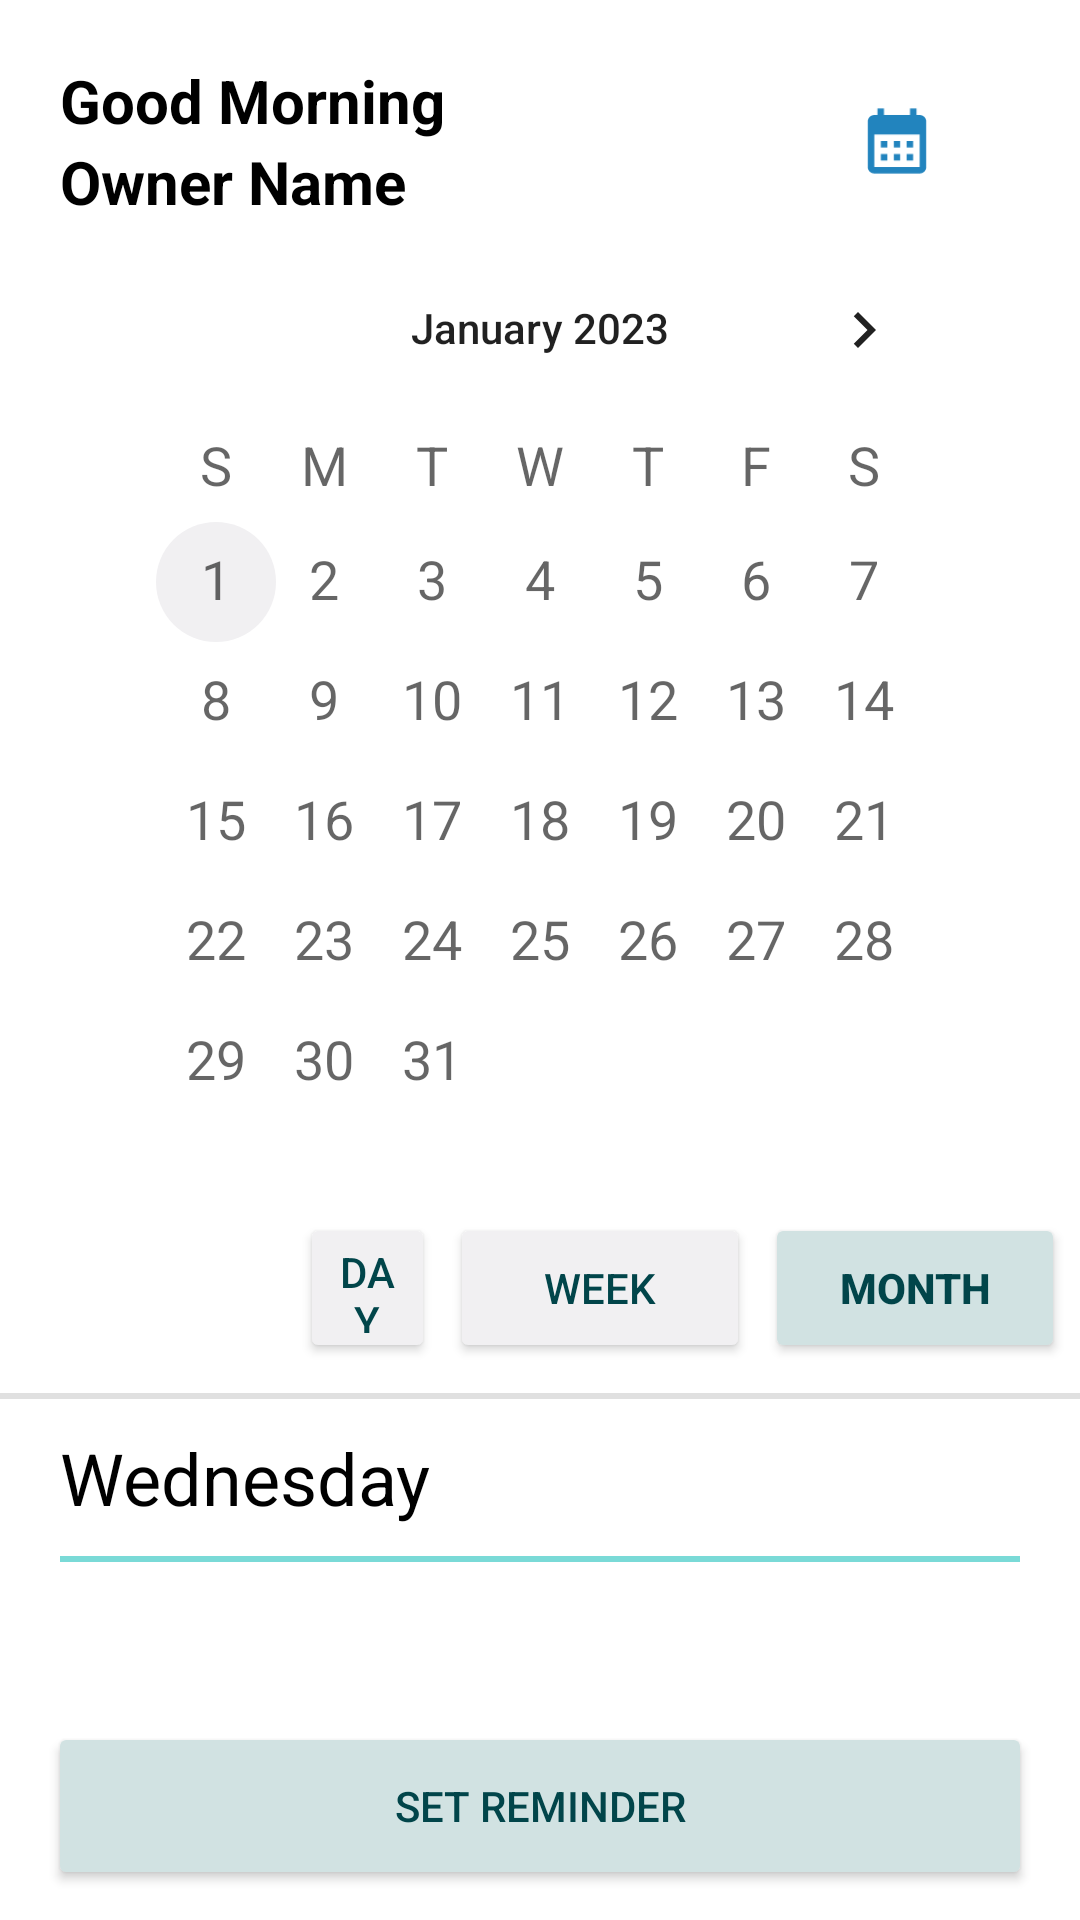

Android layout source for this screen:
<!-- AndroidManifest.xml: application theme Theme.Calendar -->
<!-- res/layout/fragment_month.xml -->
<?xml version="1.0" encoding="utf-8"?>
<androidx.constraintlayout.widget.ConstraintLayout xmlns:android="http://schemas.android.com/apk/res/android"
    xmlns:app="http://schemas.android.com/apk/res-auto"
    xmlns:tools="http://schemas.android.com/tools"
    android:layout_width="match_parent"
    android:layout_height="match_parent"
    tools:context="com.example.calendar.fragments.MonthFragment">

    <RelativeLayout
        android:layout_width="match_parent"
        android:layout_height="match_parent"
        android:background="@color/white"
        app:layout_constraintBottom_toBottomOf="parent"
        app:layout_constraintEnd_toEndOf="parent"
        app:layout_constraintStart_toStartOf="parent"
        app:layout_constraintTop_toTopOf="parent">

        <View
            android:id="@+id/divider3"
            android:layout_width="wrap_content"
            android:layout_height="2dp"
            android:layout_below="@+id/text_day3"
            android:layout_alignParentStart="true"
            android:layout_alignParentEnd="true"
            android:layout_marginStart="20dp"
            android:layout_marginTop="10dp"
            android:layout_marginEnd="20dp"
            android:background="@color/light_blue"
            app:layout_constraintEnd_toEndOf="parent"
            app:layout_constraintStart_toStartOf="parent"
            app:layout_constraintTop_toBottomOf="@+id/text_day3" />

        <TextView
            android:id="@+id/text_day3"
            android:layout_width="wrap_content"
            android:layout_height="wrap_content"
            android:layout_below="@+id/divider"
            android:layout_alignParentStart="true"
            android:layout_marginStart="20dp"
            android:layout_marginTop="10dp"
            android:text="Wednesday"
            android:textColor="@color/black"
            android:textSize="24sp"
            app:layout_constraintStart_toStartOf="@+id/textView2" />

        <Button
            android:id="@+id/button"
            android:layout_width="327dp"
            android:layout_height="56dp"
            android:layout_alignParentStart="true"
            android:layout_alignParentEnd="true"
            android:layout_alignParentBottom="true"
            android:layout_centerHorizontal="true"
            android:layout_marginStart="16dp"
            android:layout_marginEnd="16dp"
            android:layout_marginBottom="10dp"
            android:backgroundTint="@color/background_blue"
            android:text="@string/set_reminder"
            android:textColor="@color/dark_blue_green" />

        <TextView
            android:id="@+id/goodMorning"
            android:layout_width="wrap_content"
            android:layout_height="wrap_content"
            android:layout_alignParentStart="true"
            android:layout_alignParentTop="true"
            android:layout_marginStart="20dp"
            android:layout_marginTop="20dp"
            android:text="@string/goodMorning"
            android:textColor="@color/black"
            android:textSize="20sp"
            android:textStyle="bold" />

        <TextView
            android:id="@+id/userName"
            android:layout_width="wrap_content"
            android:layout_height="wrap_content"
            android:layout_below="@+id/goodMorning"
            android:layout_alignStart="@+id/goodMorning"
            android:layout_alignEnd="@+id/goodMorning"
            android:layout_marginStart="0dp"
            android:layout_marginTop="0dp"
            android:layout_marginEnd="0dp"
            android:text="@string/ownerName"
            android:textColor="@color/black"
            android:textSize="20sp"
            android:textStyle="bold" />

        <ImageView
            android:id="@+id/imageView"
            android:layout_width="82dp"
            android:layout_height="76dp"
            android:layout_alignTop="@+id/goodMorning"
            android:layout_alignBottom="@+id/userName"
            android:layout_alignParentEnd="true"
            android:layout_marginTop="0dp"
            android:layout_marginEnd="20dp"
            android:layout_marginBottom="0dp"
            android:contentDescription=""
            app:srcCompat="@drawable/ic_launcher_foreground" />

        <CalendarView
            android:id="@+id/calendarView"
            android:layout_width="wrap_content"
            android:layout_height="wrap_content"
            android:layout_below="@+id/imageView"
            android:layout_alignStart="@+id/goodMorning"
            android:layout_alignEnd="@+id/imageView"
            android:layout_centerHorizontal="true"
            android:layout_marginStart="14dp"
            android:layout_marginTop="2dp"
            android:layout_marginEnd="14dp"
            android:dateTextAppearance="@style/TextAppearance.AppCompat.Medium"
            android:focusedMonthDateColor="@color/grey"
            android:minDate="01/01/2023"
            android:selectedWeekBackgroundColor="@color/grey"
            android:unfocusedMonthDateColor="@color/grey"
            android:weekDayTextAppearance="@style/TextAppearance.AppCompat.Medium"
            android:weekNumberColor="@color/light_blue"
            android:weekSeparatorLineColor="@color/white_blue" />

        <View
            android:id="@+id/divider"
            android:layout_width="wrap_content"
            android:layout_height="2dp"
            android:layout_below="@+id/monthbutton"
            android:layout_alignParentStart="true"
            android:layout_alignParentEnd="true"
            android:layout_marginTop="10dp"
            android:background="?android:attr/listDivider" />

        <Button
            android:id="@+id/weekbutton"
            android:layout_width="100dp"
            android:layout_height="wrap_content"
            android:layout_alignTop="@+id/monthbutton"
            android:layout_alignBottom="@+id/monthbutton"
            android:layout_marginTop="0dp"
            android:layout_marginEnd="5dp"
            android:layout_marginBottom="0dp"
            android:layout_toStartOf="@+id/monthbutton"
            android:backgroundTint="@color/white_blue"
            android:text="@string/week"
            android:textColor="@color/dark_blue_green" />

        <Button
            android:id="@+id/monthbutton"
            android:layout_width="100dp"
            android:layout_height="50dp"
            android:layout_below="@+id/calendarView"
            android:layout_alignEnd="@+id/imageView"
            android:layout_alignParentEnd="true"
            android:layout_marginTop="-10dp"
            android:layout_marginEnd="5dp"
            android:backgroundTint="@color/background_blue"
            android:text="@string/month"
            android:textColor="@color/dark_blue_green"
            android:textStyle="bold" />

        <Button
            android:id="@+id/daybutton"
            android:layout_width="100dp"
            android:layout_height="35dp"
            android:layout_alignTop="@+id/weekbutton"
            android:layout_alignBottom="@+id/weekbutton"
            android:layout_alignParentStart="true"
            android:layout_marginStart="100dp"
            android:layout_marginTop="0dp"
            android:layout_marginEnd="5dp"
            android:layout_marginBottom="0dp"
            android:layout_toStartOf="@+id/weekbutton"
            android:backgroundTint="@color/white_blue"
            android:text="@string/day"
            android:textColor="@color/dark_blue_green" />

        <androidx.recyclerview.widget.RecyclerView
            android:id="@+id/recycler_event_view"
            android:layout_width="match_parent"
            android:layout_height="wrap_content"
            android:layout_above="@+id/button"
            android:layout_below="@+id/divider3"
            android:layout_alignStart="@+id/divider3"
            android:layout_alignEnd="@+id/divider3"
            android:layout_marginTop="10dp"
            android:layout_marginBottom="10dp" />


    </RelativeLayout>
</androidx.constraintlayout.widget.ConstraintLayout>
<!-- resources referenced by this layout -->
<resources>
  <color name="background_blue">#D1E2E2</color>
  <color name="black">#000000</color>
  <color name="dark_blue_green">#01454A</color>
  <color name="grey">#4A4A4A</color>
  <color name="light_blue">#7ADAD7</color>
  <color name="white">#FFFFFF</color>
  <color name="white_blue">#F1F0F2</color>
  <!-- drawable ic_launcher_foreground (drawable) -->
  <vector xmlns:android="http://schemas.android.com/apk/res/android"
      android:width="108dp"
      android:height="108dp"
      android:viewportWidth="24"
      android:viewportHeight="24"
      android:tint="#2284BE">
    <group android:scaleX="0.4814"
        android:scaleY="0.4814"
        android:translateX="6.2232"
        android:translateY="6.2232">
      <path
          android:fillColor="@android:color/white"
          android:pathData="M19,4h-1V2h-2v2H8V2H6v2H5C3.89,4 3.01,4.9 3.01,6L3,20c0,1.1 0.89,2 2,2h14c1.1,0 2,-0.9 2,-2V6C21,4.9 20.1,4 19,4zM19,20H5V10h14V20zM9,14H7v-2h2V14zM13,14h-2v-2h2V14zM17,14h-2v-2h2V14zM9,18H7v-2h2V18zM13,18h-2v-2h2V18zM17,18h-2v-2h2V18z"/>
    </group>
  </vector>
  <string name="day">Day</string>
  <string name="goodMorning">Good Morning</string>
  <string name="month">Month</string>
  <string name="ownerName">Owner Name</string>
  <string name="set_reminder">Set Reminder</string>
  <string name="week">Week</string>
  <style name="Theme.Calendar" parent="Theme.AppCompat.Light.DarkActionBar">
          
          <item name="colorPrimary">@color/white_blue</item>
          <item name="colorPrimaryDark">@color/dark_blue_green</item>
          <item name="colorAccent">@color/white_blue</item>
          
      </style>
</resources>
